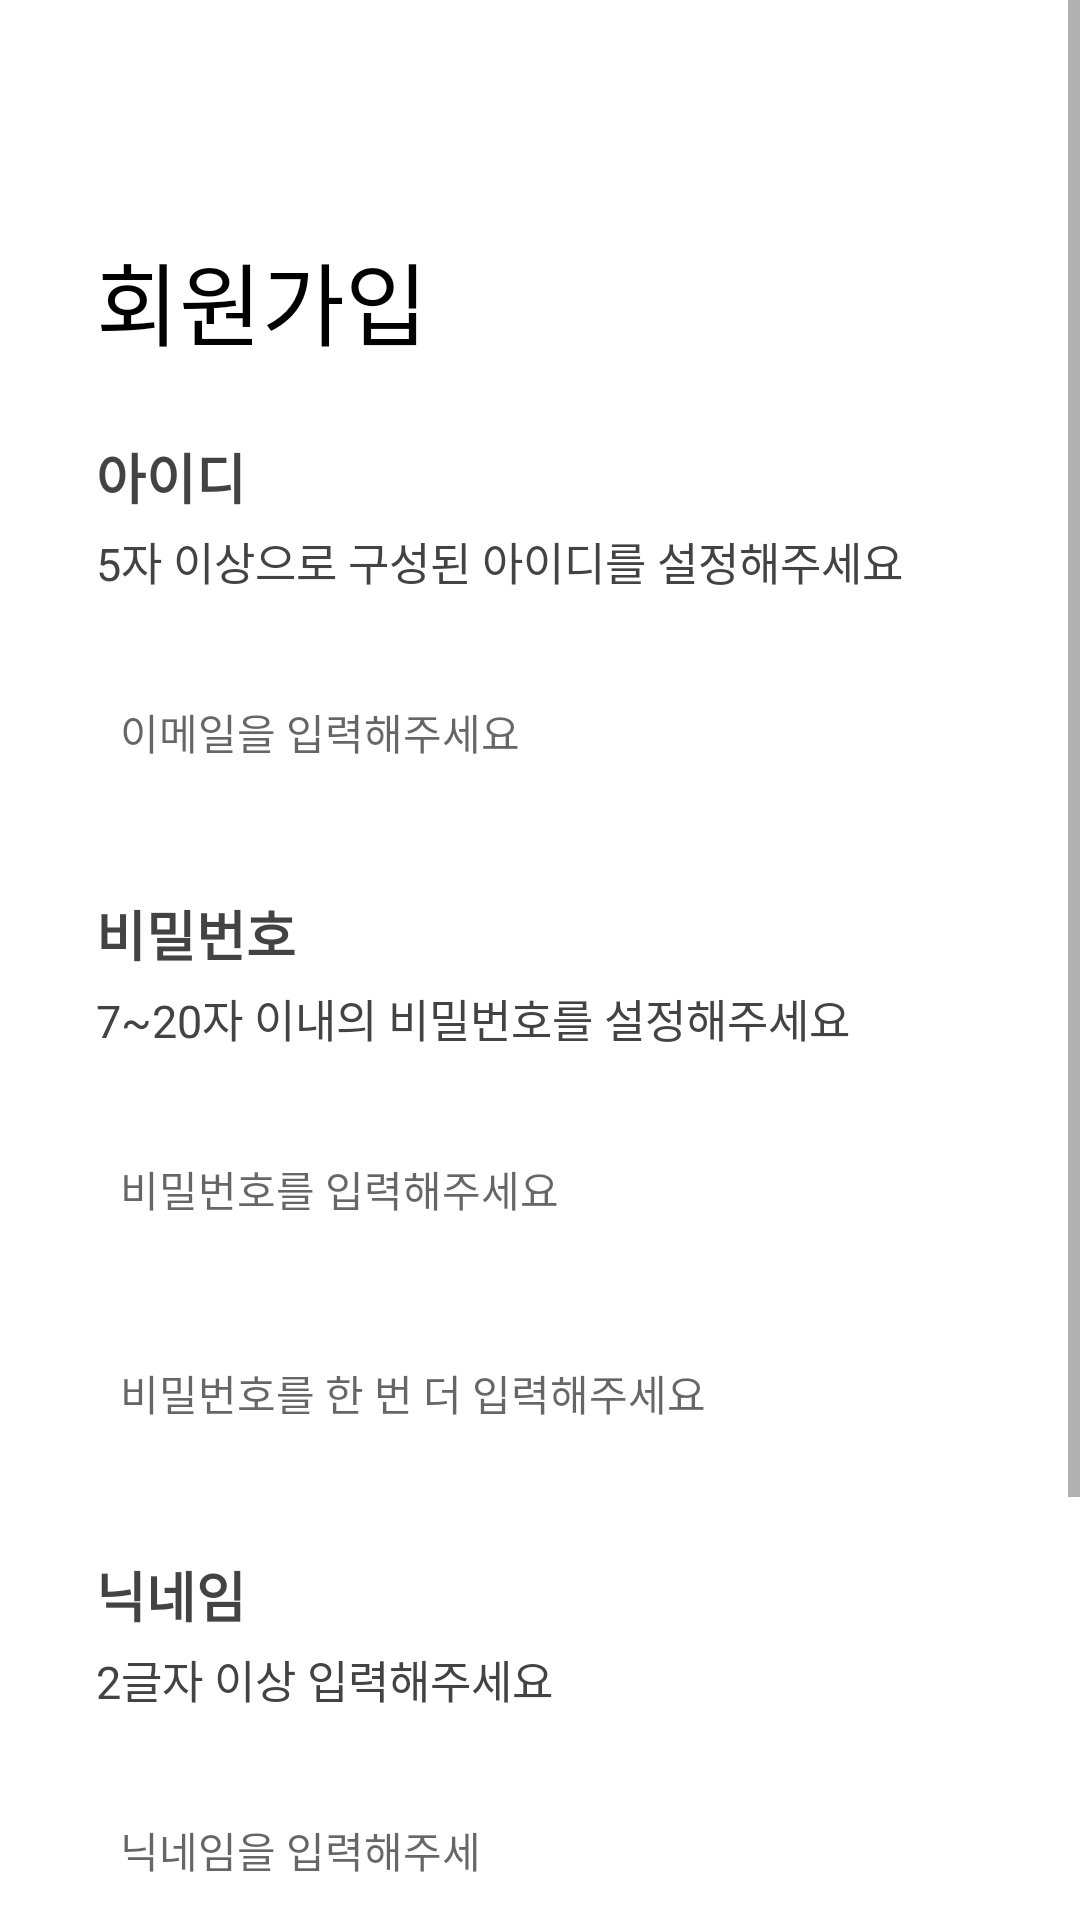

The Android layout XML behind this screen, and the referenced resources:
<!-- AndroidManifest.xml: application theme Theme.WhatIsLife -->
<!-- res/layout/activity_register.xml -->
<?xml version="1.0" encoding="utf-8"?>
<LinearLayout xmlns:android="http://schemas.android.com/apk/res/android"
    xmlns:app="http://schemas.android.com/apk/res-auto"
    xmlns:tools="http://schemas.android.com/tools"
    android:layout_width="match_parent"
    android:layout_height="match_parent"
    android:background="@color/white"
    android:orientation="vertical"
    tools:context=".ui.register.RegisterActivity">

    <ScrollView
        android:layout_width="match_parent"
        android:layout_height="match_parent"
        android:overScrollMode="never">

        <LinearLayout
            android:layout_width="match_parent"
            android:layout_height="wrap_content"
            android:orientation="vertical"
            android:padding="24dp">

            <TextView
                android:id="@+id/title"
                android:layout_width="wrap_content"
                android:layout_height="wrap_content"
                android:layout_marginStart="8dp"
                android:layout_marginTop="54dp"
                android:text="회원가입"
                android:textColor="@color/black"
                android:textSize="30sp" />

            <TextView
                android:layout_width="wrap_content"
                android:layout_height="wrap_content"
                android:layout_marginStart="8dp"
                android:layout_marginTop="24dp"
                android:text="아이디"
                android:textColor="#434343"
                android:textSize="18sp"
                android:textStyle="bold" />

            <TextView
                android:layout_width="wrap_content"
                android:layout_height="wrap_content"
                android:layout_marginStart="8dp"
                android:layout_marginTop="4dp"
                android:text="5자 이상으로 구성된 아이디를 설정해주세요"
                android:textColor="#434343"
                android:textSize="15sp" />


            <EditText
                android:id="@+id/idEditText"
                android:layout_width="match_parent"
                android:layout_height="60dp"
                android:layout_marginTop="16dp"
                android:background="@drawable/custom_radius_background_white"
                android:backgroundTint="@color/gray"
                android:hint="이메일을 입력해주세요"

                android:inputType="text"
                android:paddingHorizontal="16dp"
                android:textSize="14sp" />

            <TextView
                android:layout_width="wrap_content"
                android:layout_height="wrap_content"
                android:layout_marginStart="8dp"
                android:layout_marginTop="24dp"
                android:text="비밀번호"
                android:textColor="#434343"
                android:textSize="18sp"
                android:textStyle="bold" />

            <TextView
                android:layout_width="wrap_content"
                android:layout_height="wrap_content"
                android:layout_marginStart="8dp"
                android:layout_marginTop="4dp"
                android:text="7~20자 이내의 비밀번호를 설정해주세요"
                android:textColor="#434343"
                android:textSize="15sp" />


            <EditText
                android:id="@+id/passwordEditText"
                android:layout_width="match_parent"
                android:layout_height="60dp"
                android:layout_marginTop="16dp"
                android:background="@drawable/custom_radius_background_white"
                android:backgroundTint="@color/gray"
                android:ems="10"
                android:hint="비밀번호를 입력해주세요"
                android:inputType="textPassword"
                android:paddingHorizontal="16dp"
                android:textSize="14sp" />

            <EditText
                android:id="@+id/passwordConfirmEditText"
                android:layout_width="match_parent"
                android:layout_height="60dp"
                android:layout_marginTop="8dp"
                android:background="@drawable/custom_radius_background_white"
                android:backgroundTint="@color/gray"
                android:ems="10"
                android:hint="비밀번호를 한 번 더 입력해주세요"
                android:inputType="textPassword"
                android:paddingHorizontal="16dp"
                android:textSize="14sp" />

            <TextView
                android:layout_width="wrap_content"
                android:layout_height="wrap_content"
                android:layout_marginStart="8dp"
                android:layout_marginTop="24dp"
                android:text="닉네임"
                android:textColor="#434343"
                android:textSize="18sp"
                android:textStyle="bold" />

            <TextView
                android:layout_width="wrap_content"
                android:layout_height="wrap_content"
                android:layout_marginStart="8dp"
                android:layout_marginTop="4dp"
                android:text="2글자 이상 입력해주세요"
                android:textColor="#434343"
                android:textSize="15sp" />


            <EditText
                android:id="@+id/nicknameEditText"
                android:layout_width="match_parent"
                android:layout_height="60dp"
                android:layout_marginTop="16dp"
                android:background="@drawable/custom_radius_background_white"
                android:backgroundTint="@color/gray"
                android:ems="10"
                android:hint="닉네임을 입력해주세"
                android:inputType="textEmailAddress"
                android:paddingHorizontal="16dp"
                android:textSize="14sp" />


            <androidx.appcompat.widget.AppCompatButton
                android:id="@+id/joinButton"
                android:layout_width="match_parent"
                android:layout_height="wrap_content"
                android:layout_marginTop="72dp"
                android:layout_marginBottom="30dp"
                android:background="@drawable/custom_background_dark"
                android:gravity="center"
                android:text="가입하기"
                android:textColor="#ffffff"
                android:textSize="16sp"
                android:textStyle="bold" />

        </LinearLayout>

    </ScrollView>

</LinearLayout>
<!-- resources referenced by this layout -->
<resources>
  <color name="black">#FF000000</color>
  <color name="gray">#F1F1F1</color>
  <color name="white">#FFFFFFFF</color>
  <!-- drawable custom_background_dark (drawable) -->
  <?xml version="1.0" encoding="utf-8"?>
  <selector xmlns:android="http://schemas.android.com/apk/res/android">
  
      <item >
          <shape android:shape="rectangle">
              <solid android:color="@color/mainbackground" />
              <corners android:radius="16dp" />
          </shape>
      </item>
  
  </selector>
  <style name="Theme.WhatIsLife" parent="Theme.MaterialComponents.DayNight.NoActionBar">
          
          <item name="colorPrimary">@color/purple_500</item>
          <item name="colorPrimaryVariant">@color/purple_700</item>
          <item name="colorOnPrimary">@color/white</item>
          
          <item name="colorSecondary">@color/teal_200</item>
          <item name="colorSecondaryVariant">@color/teal_700</item>
          <item name="colorOnSecondary">@color/black</item>
          
          <item name="android:statusBarColor" tools:targetApi="l">?attr/colorPrimaryVariant</item>
          
      </style>
  <color name="mainbackground">#803A4478</color>
  <color name="purple_500">#FF6200EE</color>
  <color name="purple_700">#FF3700B3</color>
  <color name="teal_200">#FF03DAC5</color>
  <color name="teal_700">#FF018786</color>
</resources>
